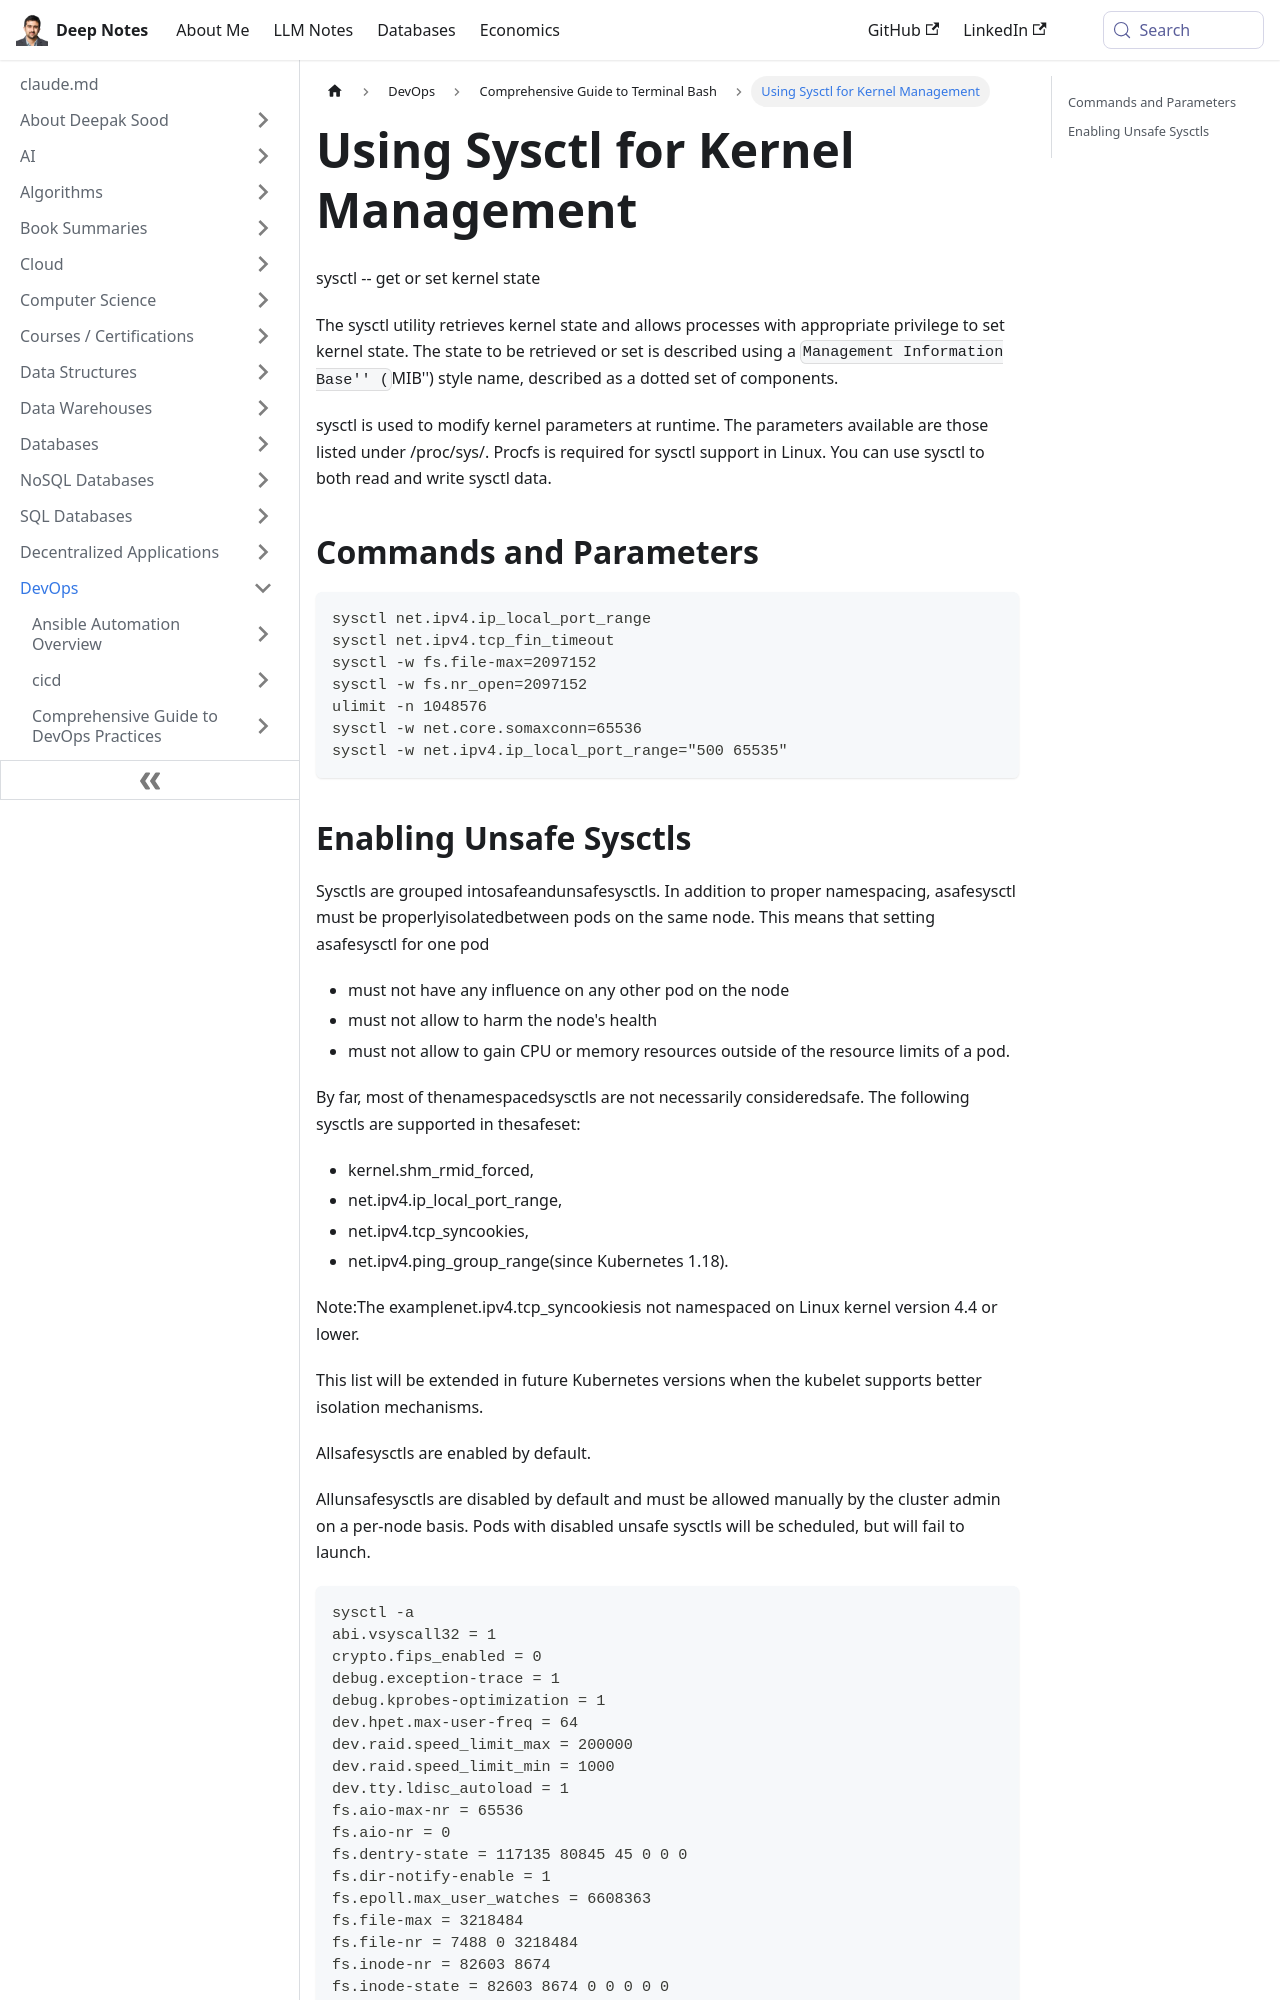

repository: deepaksood619/deepaksood619.github.io · page: devops/terminal-bash/sysctl/index.html · generator: docusaurus

---
slug: /devops/terminal-bash/sysctl
title: Using Sysctl for Kernel Management
description: Learn how to use sysctl to retrieve and set Linux kernel parameters at runtime for optimal system performance.
created: 2023-03-05
updated: 2023-03-07
---
sysctl -- get or set kernel state

The sysctl utility retrieves kernel state and allows processes with appropriate privilege to set kernel state. The state to be retrieved or set is described using a ``Management Information Base'' (``MIB'') style name, described as a dotted set of components.

sysctl is used to modify kernel parameters at runtime. The parameters available are those listed under /proc/sys/. Procfs is required for sysctl support in Linux. You can use sysctl to both read and write sysctl data.

## Commands and Parameters

```bash
sysctl net.ipv4.ip_local_port_range
sysctl net.ipv4.tcp_fin_timeout
sysctl -w fs.file-max=2097152
sysctl -w fs.nr_open=2097152
ulimit -n 1048576
sysctl -w net.core.somaxconn=65536
sysctl -w net.ipv4.ip_local_port_range="500 65535"
```
